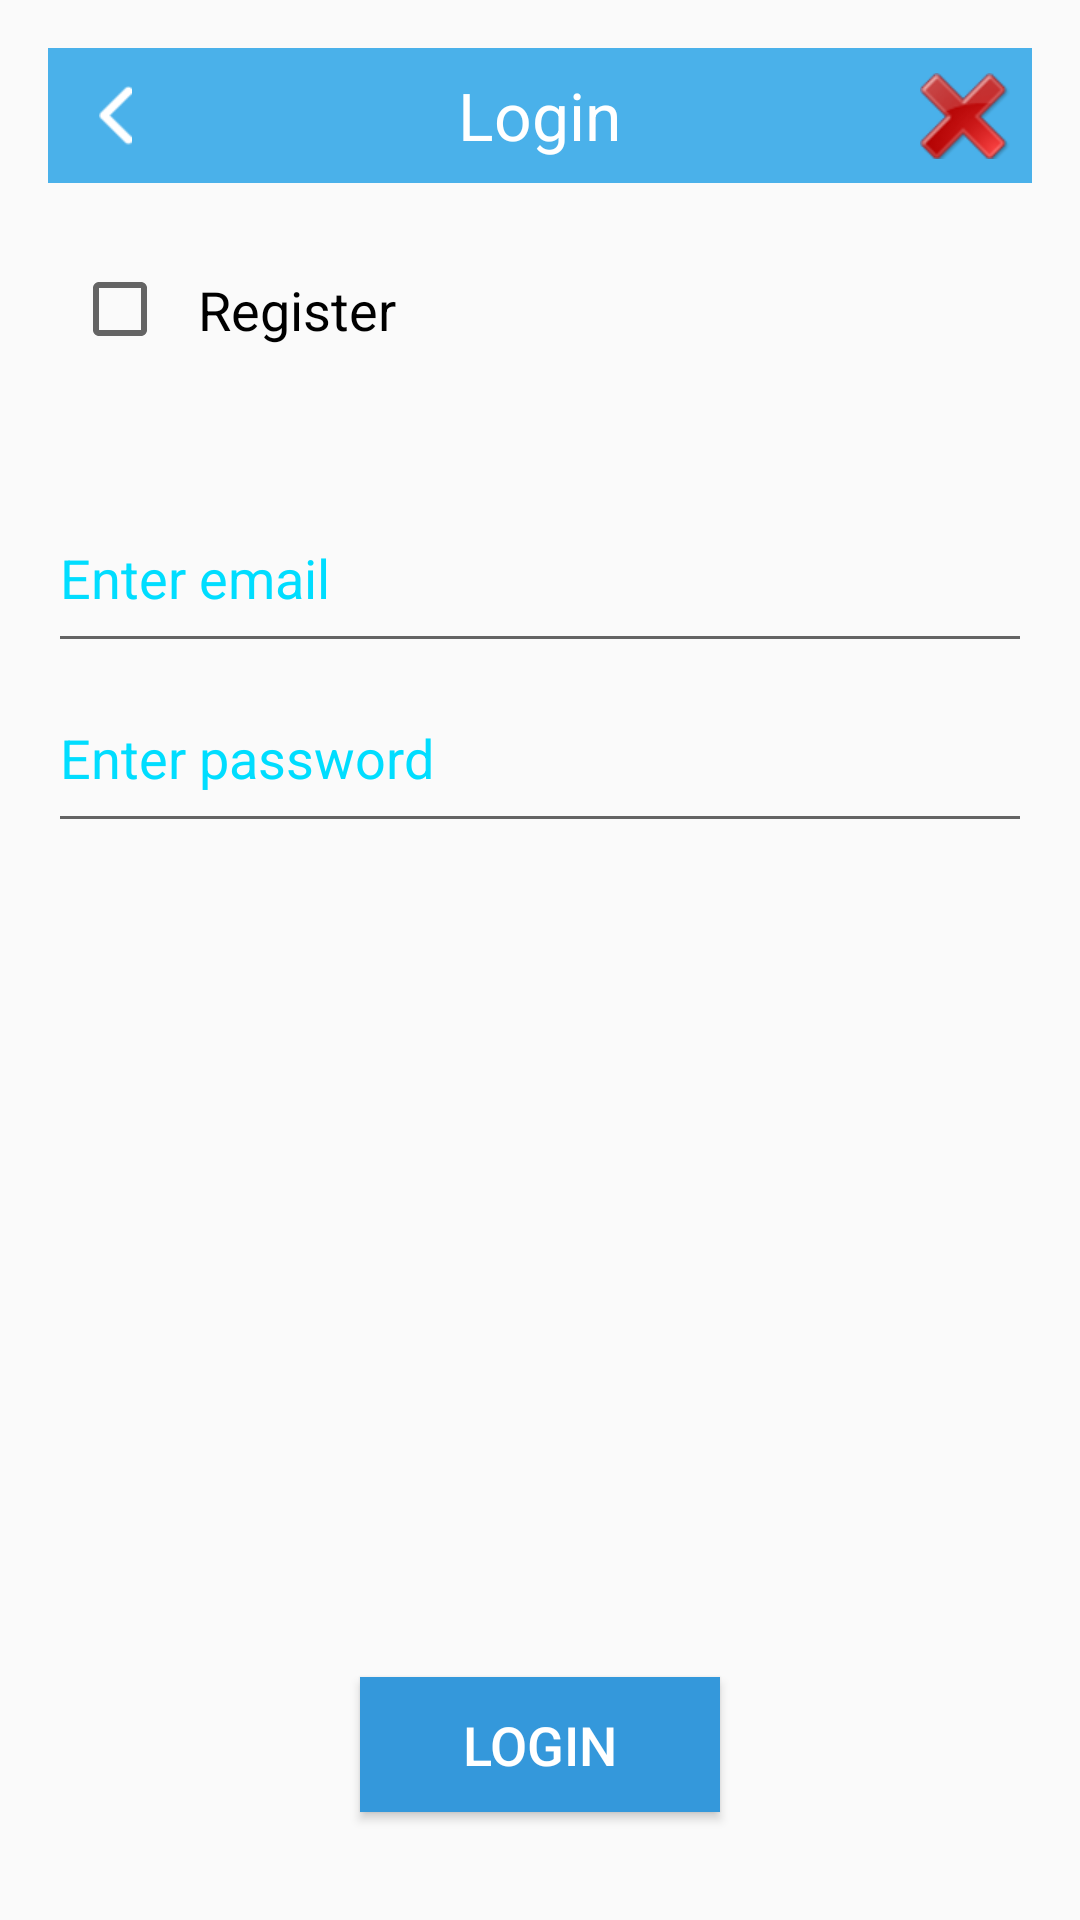

The Android layout XML behind this screen, and the referenced resources:
<!-- AndroidManifest.xml: activity theme AppTheme.NoActionBar -->
<!-- res/layout/activity_login.xml -->
<?xml version="1.0" encoding="utf-8"?>
<RelativeLayout xmlns:android="http://schemas.android.com/apk/res/android"
    android:id="@+id/rootLyt"
    android:layout_width="match_parent"
    android:layout_height="match_parent">

    <RelativeLayout xmlns:android="http://schemas.android.com/apk/res/android"
        android:id="@+id/contentRoot"
        android:layout_width="match_parent"
        android:layout_height="match_parent"
        android:padding="16dp">

        <include
            android:id="@+id/navigationBar"
            layout="@layout/bar_navigation"
            android:layout_width="match_parent"
            android:layout_height="wrap_content" />

        <CheckBox
            android:id="@+id/registerChk"
            android:layout_width="wrap_content"
            android:layout_height="wrap_content"
            android:layout_below="@+id/navigationBar"
            android:layout_marginLeft="8dp"
            android:layout_marginTop="20dp"
            android:padding="10dp"
            android:text="Register"
            android:textSize="18dp" />

        <EditText
            android:id="@+id/userEmail"
            android:layout_width="match_parent"
            android:layout_height="60dp"
            android:layout_below="@+id/navigationBar"
            android:layout_marginTop="100dp"
            android:focusable="true"
            android:hint="Enter email"
            android:textColorHighlight="#ff7eff15"
            android:textColorHint="@android:color/holo_blue_bright"
            android:textSize="18dp" />

        <EditText
            android:id="@+id/userPassword"
            android:layout_width="match_parent"
            android:layout_height="60dp"
            android:layout_below="@+id/userEmail"
            android:ems="10"
            android:hint="Enter password"
            android:inputType="textPassword"
            android:textColorHint="@android:color/holo_blue_bright"
            android:textSize="18dp" />

        <Button
            android:id="@+id/login"
            android:layout_width="120dp"
            android:layout_height="45dp"
            android:layout_alignParentBottom="true"
            android:layout_centerHorizontal="true"
            android:layout_marginBottom="20dp"
            android:background="@drawable/btn_background"
            android:text="Login"
            android:textColor="@color/white"
            android:textSize="18dp" />
    </RelativeLayout>

    <ProgressBar
        android:id="@+id/progressBar"
        style="?android:attr/progressBarStyleLarge"
        android:layout_width="60dp"
        android:layout_height="60dp"
        android:layout_centerInParent="true"
        android:background="@drawable/progress_color"
        android:indeterminate="true"
        android:visibility="gone" />
</RelativeLayout>
<!-- res/layout/bar_navigation.xml (included above) -->
<?xml version="1.0" encoding="utf-8"?>
<RelativeLayout xmlns:android="http://schemas.android.com/apk/res/android"
    android:id="@+id/actionbar"
    android:layout_width="match_parent"
    android:layout_height="45dp"
    android:layout_alignParentTop="true"
    android:background="#4ab1ea">

    <ImageButton
        android:id="@+id/btnBack"
        android:layout_width="45dp"
        android:layout_height="45dp"
        android:background="@drawable/navigation_btn_pressed_bgd"
        android:padding="8dp"
        android:src="@drawable/icon_navbar_back" />

    <TextView
        android:id="@+id/title"
        android:layout_width="wrap_content"
        android:layout_height="wrap_content"
        android:layout_centerInParent="true"
        android:text="Login"
        android:textColor="#FFF"
        android:textSize="22sp" />

    <ImageButton
        android:id="@+id/actionBtn"
        android:layout_width="45dp"
        android:layout_height="45dp"
        android:layout_alignParentRight="true"
        android:layout_centerVertical="true"
        android:background="@drawable/navigation_btn_pressed_bgd"
        android:padding="8dp"
        android:src="@drawable/delete_icon" />

</RelativeLayout>
<!-- resources referenced by this layout -->
<resources>
  <color name="white">#ffffff</color>
  <!-- drawable btn_background (drawable) -->
  <?xml version="1.0" encoding="utf-8"?>
  <selector xmlns:android="http://schemas.android.com/apk/res/android">
      <item android:state_pressed="true" android:drawable="@color/shadow"/>
      <item android:drawable="@color/blue"/>
  </selector>
  <!-- drawable delete_icon: png bitmap (drawable-xhdpi, 14597 bytes) -->
  <!-- drawable icon_navbar_back: png bitmap (drawable-xhdpi, 4408 bytes) -->
  <!-- drawable navigation_btn_pressed_bgd (drawable) -->
  <?xml version="1.0" encoding="utf-8"?>
  
  <selector xmlns:android="http://schemas.android.com/apk/res/android">
      <item android:state_pressed="true" android:drawable="@color/shadow"/>
      <item android:drawable="@android:color/transparent"/>
  </selector>
  <!-- drawable progress_color (drawable) -->
  <?xml version="1.0" encoding="utf-8"?>
  <rotate xmlns:android="http://schemas.android.com/apk/res/android"
      android:fromDegrees="0"
      android:pivotX="50%"
      android:pivotY="50%"
      android:duration="1"
      android:toDegrees="360" >
  
      <shape
          android:innerRadiusRatio="3"
          android:shape="ring"
          android:thicknessRatio="8"
          android:useLevel="false" >
          <size
              android:height="48dip"
              android:width="48dip" />
  
          <gradient
              android:centerColor="@color/white"
              android:centerY="0.50"
              android:endColor="@color/white"
              android:startColor="@color/gray"
              android:type="sweep"
              android:useLevel="false" />
      </shape>
  
  </rotate>
  <style name="AppTheme.NoActionBar">
          <item name="windowActionBar">false</item>
          <item name="windowNoTitle">true</item>
      </style>
  <color name="shadow">#1A000000</color>
  <color name="blue">#3498DB</color>
  <color name="gray">#A9A9A9</color>
</resources>
